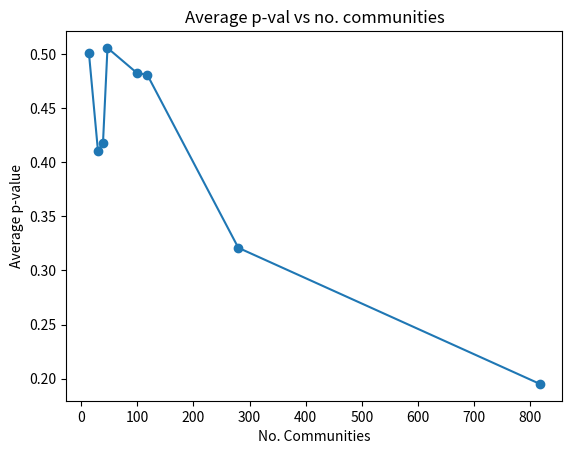

The script that saved this image: (Note: this script raises an exception after producing the figure.)
from matplotlib import pyplot as plt


x= [14,
    30,
    39,
    47,
    99,
    118,
    280,
    817]

y = [0.501,
     0.411,
     0.418,
     0.506,
     0.483,
     0.481,
     0.321,
     0.195]

plt.plot(x, y, marker='o', linestyle='-')
plt.title("Average p-val vs no. communities")
plt.xlabel("No. Communities")
plt.ylabel("Average p-value")
plt.imshow()
plt.savefig("CommuntiespValue.png")
plt.show()


print("Done")